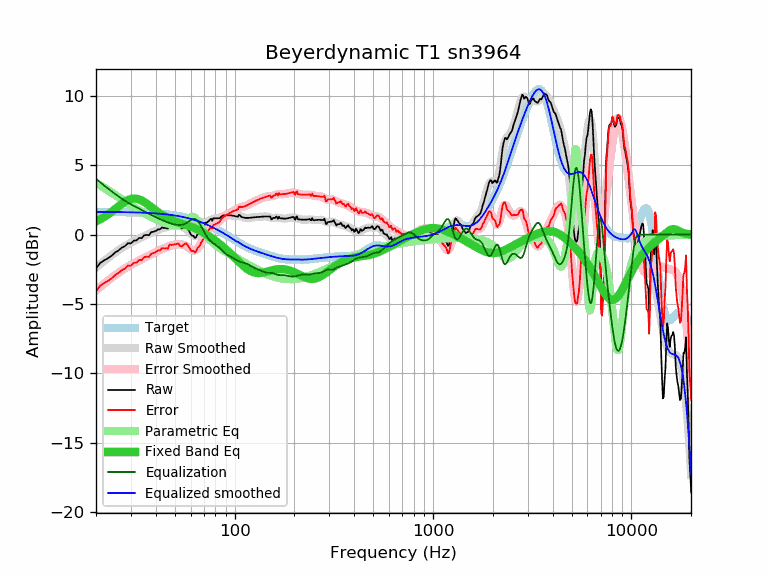

The file beside this chart, header and first rows:
frequency, raw, error, smoothed, error_smoothed, equalization, parametric_eq, equalized_raw, equalized_smoothed, target
20, -2.45, -4.09, -2.37, -4.01, 4.01, 0.95, 1.57, 1.64, 1.64
21, -2.05, -3.68, -2.13, -3.77, 3.77, 1.11, 1.72, 1.64, 1.64
22, -1.85, -3.48, -1.90, -3.53, 3.53, 1.27, 1.69, 1.64, 1.64
23, -1.71, -3.34, -1.68, -3.32, 3.32, 1.45, 1.61, 1.63, 1.63
24, -1.52, -3.15, -1.48, -3.11, 3.11, 1.65, 1.60, 1.63, 1.63
25, -1.29, -2.91, -1.29, -2.92, 2.92, 1.84, 1.64, 1.63, 1.63
26, -1.14, -2.76, -1.12, -2.75, 2.75, 2.03, 1.61, 1.62, 1.62
27, -0.94, -2.56, -0.96, -2.58, 2.58, 2.21, 1.65, 1.62, 1.62
28, -0.83, -2.44, -0.82, -2.44, 2.44, 2.37, 1.61, 1.62, 1.62
29, -0.62, -2.23, -0.69, -2.30, 2.30, 2.49, 1.69, 1.61, 1.61
30, -0.64, -2.24, -0.57, -2.18, 2.18, 2.57, 1.55, 1.61, 1.61
31, -0.44, -2.04, -0.47, -2.07, 2.07, 2.60, 1.63, 1.60, 1.60
32, -0.42, -2.01, -0.37, -1.97, 1.97, 2.59, 1.55, 1.60, 1.60
33, -0.24, -1.83, -0.28, -1.87, 1.87, 2.54, 1.63, 1.59, 1.59
34, -0.26, -1.84, -0.19, -1.77, 1.77, 2.45, 1.52, 1.58, 1.58
35, -0.05, -1.62, -0.11, -1.68, 1.68, 2.35, 1.64, 1.58, 1.58
36, -0.03, -1.59, -0.02, -1.59, 1.59, 2.23, 1.57, 1.57, 1.57
37, -0.05, -1.61, 0.05, -1.50, 1.50, 2.11, 1.46, 1.56, 1.56
38, 0.18, -1.37, 0.13, -1.42, 1.42, 1.98, 1.60, 1.55, 1.55
39, 0.20, -1.34, 0.20, -1.34, 1.34, 1.86, 1.54, 1.54, 1.54
40, 0.26, -1.27, 0.27, -1.26, 1.26, 1.74, 1.52, 1.53, 1.53
41, 0.37, -1.14, 0.33, -1.18, 1.18, 1.63, 1.56, 1.52, 1.52
42, 0.37, -1.13, 0.39, -1.11, 1.11, 1.52, 1.49, 1.51, 1.51
43, 0.51, -0.98, 0.44, -1.05, 1.05, 1.43, 1.56, 1.49, 1.49
44, 0.47, -1.00, 0.49, -0.99, 0.99, 1.34, 1.46, 1.48, 1.48
45, 0.47, -0.99, 0.54, -0.93, 0.93, 1.26, 1.40, 1.46, 1.46
46, 0.43, -1.01, 0.58, -0.87, 0.87, 1.19, 1.31, 1.45, 1.45
47, 0.71, -0.72, 0.61, -0.82, 0.82, 1.13, 1.54, 1.43, 1.43
48, 0.67, -0.74, 0.63, -0.78, 0.78, 1.07, 1.46, 1.42, 1.42
49, 0.67, -0.72, 0.65, -0.75, 0.75, 1.01, 1.42, 1.40, 1.40
50, 0.67, -0.70, 0.66, -0.72, 0.72, 0.96, 1.40, 1.38, 1.38
51, 0.67, -0.68, 0.65, -0.71, 0.71, 0.92, 1.38, 1.36, 1.36
52, 0.70, -0.63, 0.64, -0.70, 0.70, 0.88, 1.40, 1.34, 1.34
53, 0.49, -0.82, 0.62, -0.70, 0.70, 0.84, 1.19, 1.32, 1.32
54, 0.44, -0.85, 0.59, -0.71, 0.71, 0.80, 1.15, 1.29, 1.29
55, 0.51, -0.76, 0.54, -0.73, 0.73, 0.76, 1.25, 1.27, 1.27
56, 0.57, -0.67, 0.48, -0.77, 0.77, 0.72, 1.34, 1.25, 1.25
57, 0.59, -0.63, 0.39, -0.83, 0.83, 0.69, 1.42, 1.22, 1.22
58, 0.40, -0.79, 0.30, -0.90, 0.90, 0.65, 1.30, 1.19, 1.19
59, 0.24, -0.92, 0.20, -0.97, 0.97, 0.61, 1.22, 1.17, 1.17
60, 0.02, -1.12, 0.09, -1.05, 1.05, 0.58, 1.07, 1.14, 1.14
61, -0.09, -1.20, 0.00, -1.11, 1.11, 0.54, 1.02, 1.11, 1.11
62, -0.09, -1.17, -0.06, -1.14, 1.14, 0.49, 1.05, 1.08, 1.08
63, -0.25, -1.30, -0.09, -1.14, 1.14, 0.45, 0.89, 1.05, 1.05
64, -0.17, -1.18, -0.07, -1.09, 1.09, 0.41, 0.93, 1.02, 1.02
65, 0.02, -0.96, -0.02, -1.01, 1.01, 0.36, 1.03, 0.99, 0.99
66, 0.07, -0.88, 0.07, -0.89, 0.89, 0.31, 0.96, 0.95, 0.95
67, 0.17, -0.75, 0.18, -0.74, 0.74, 0.27, 0.91, 0.92, 0.92
68, 0.35, -0.53, 0.32, -0.57, 0.57, 0.22, 0.92, 0.88, 0.88
69, 0.44, -0.41, 0.45, -0.39, 0.39, 0.16, 0.84, 0.85, 0.85
70, 0.55, -0.26, 0.59, -0.22, 0.22, 0.11, 0.78, 0.81, 0.81
71, 0.86, 0.09, 0.71, -0.06, 0.06, 0.06, 0.93, 0.78, 0.78
72, 0.82, 0.08, 0.82, 0.08, -0.08, 0.01, 0.74, 0.74, 0.74
73, 0.91, 0.21, 0.92, 0.21, -0.21, -0.05, 0.70, 0.70, 0.70
74, 0.97, 0.31, 0.99, 0.33, -0.33, -0.11, 0.65, 0.66, 0.66
75, 1.07, 0.45, 1.05, 0.42, -0.42, -0.16, 0.65, 0.62, 0.62
76, 1.15, 0.57, 1.09, 0.50, -0.50, -0.22, 0.65, 0.59, 0.59
77, 0.99, 0.45, 1.12, 0.57, -0.57, -0.27, 0.42, 0.55, 0.55
78, 1.17, 0.67, 1.14, 0.63, -0.63, -0.33, 0.54, 0.51, 0.51
79, 1.17, 0.71, 1.15, 0.68, -0.68, -0.39, 0.49, 0.47, 0.47
... 553 more rows
